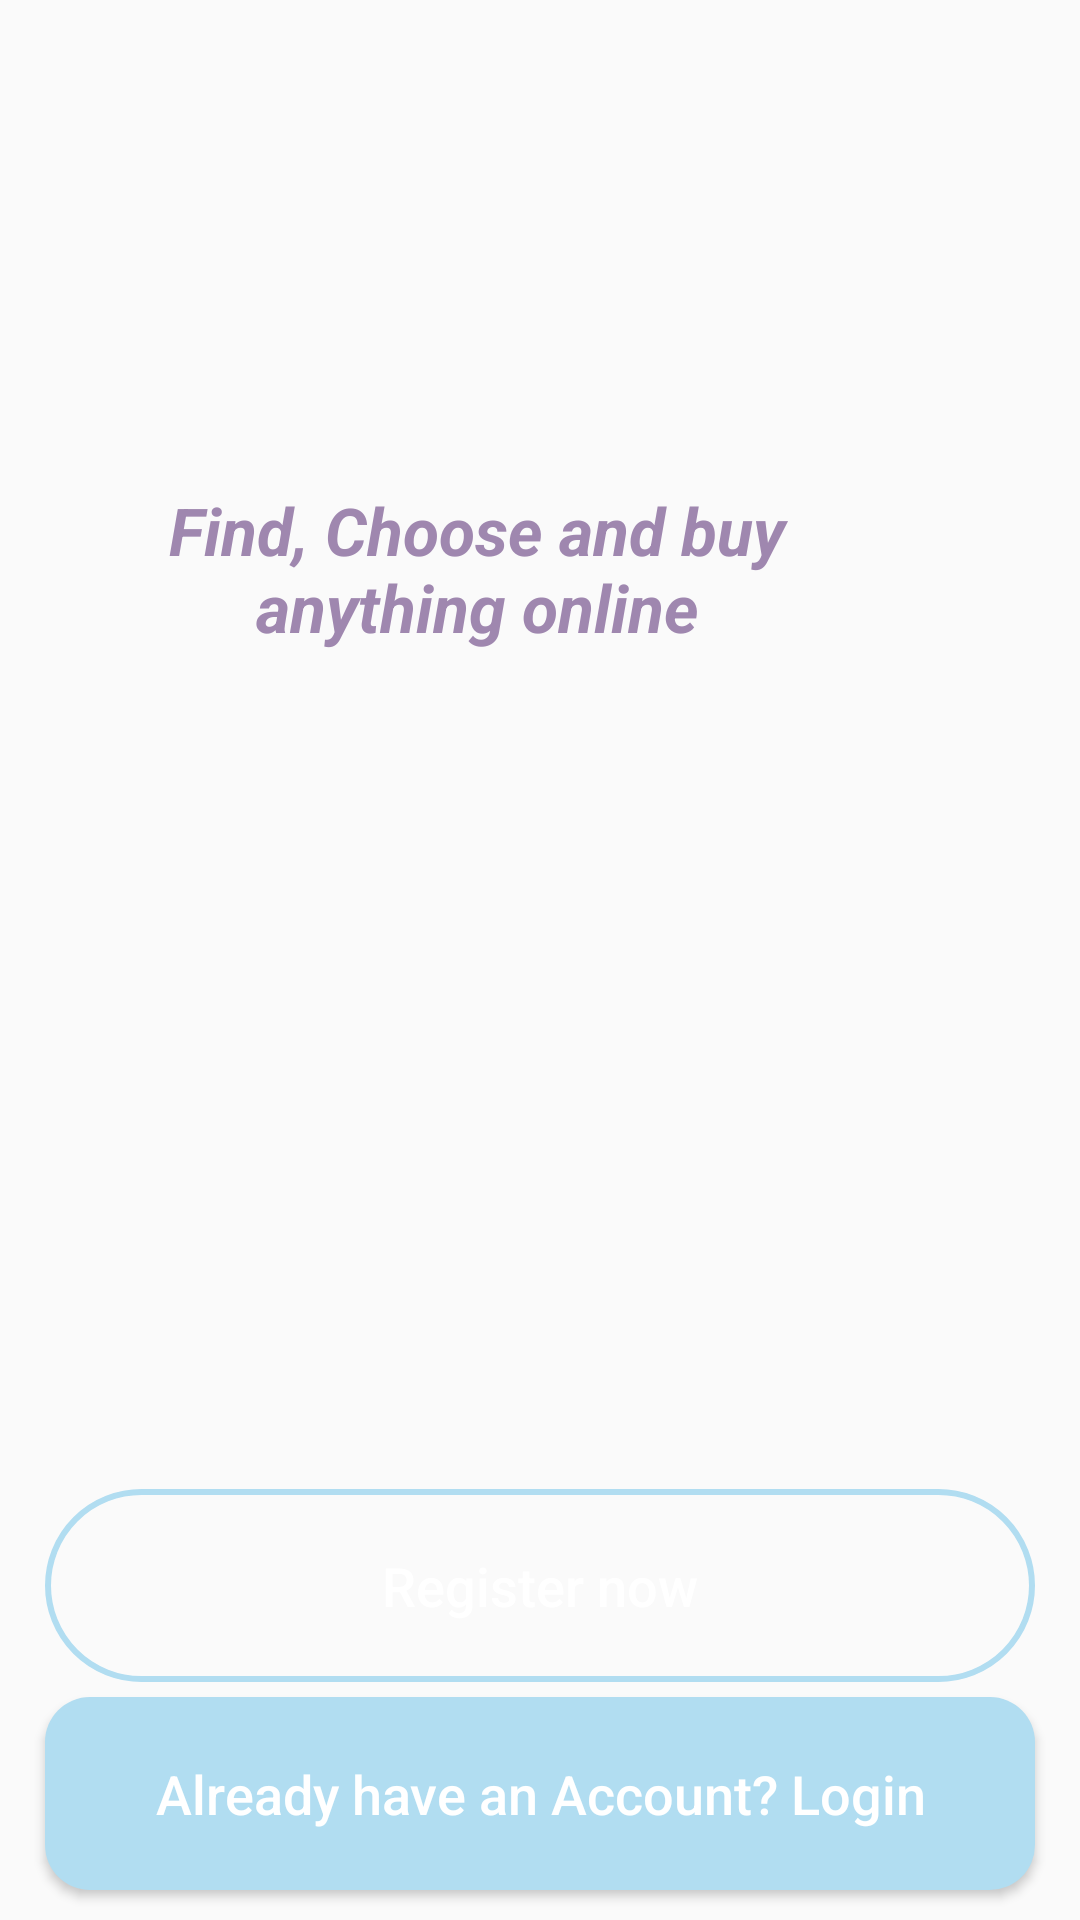

Android layout source for this screen:
<!-- AndroidManifest.xml: application theme AppTheme -->
<!-- res/layout/activity_main.xml -->
<?xml version="1.0" encoding="utf-8"?>
<RelativeLayout xmlns:android="http://schemas.android.com/apk/res/android"
    xmlns:app="http://schemas.android.com/apk/res-auto"
    xmlns:tools="http://schemas.android.com/tools"
    android:layout_width="match_parent"
    android:layout_height="match_parent"
    tools:context=".MainActivity">

    <ImageView
        android:id="@+id/applogo"
        android:layout_width="300dp"
        android:layout_height="100dp"
        android:layout_centerHorizontal="true"
        android:layout_marginTop="60dp"
        android:src="@drawable/applogo"
        />


    <TextView
        android:id="@+id/app_slogan"
        android:layout_width="220dp"
        android:layout_height="wrap_content"
        android:layout_alignParentTop="true"
        android:layout_alignParentEnd="true"
        android:layout_marginTop="162dp"
        android:layout_marginEnd="91dp"
        android:text="Find, Choose and buy anything online"
        android:textAlignment="center"
        android:textColor="@color/colorPrimary"
        android:textSize="22sp"
        android:textStyle="bold|italic" />

    <Button
        android:id="@+id/main_login_btn"
        android:layout_width="match_parent"
        android:layout_height="wrap_content"
        android:layout_alignParentStart="true"
        android:layout_alignParentBottom="true"
        android:layout_marginLeft="15dp"
        android:layout_marginRight="15dp"
        android:layout_marginBottom="10dp"
        android:background="@drawable/buttons"
        android:padding="20dp"
        android:text="Already have an Account? Login"
        android:textAllCaps="false"
        android:textColor="@android:color/white"
        android:textSize="18sp" />

    <Button
        android:id="@+id/main_join_now_btn"
        android:layout_width="match_parent"
        android:layout_height="wrap_content"
        android:layout_above="@+id/main_login_btn"
        android:layout_marginLeft="15dp"
        android:layout_marginRight="15dp"
        android:layout_marginBottom="5dp"
        android:background="@drawable/input_design"
        android:padding="20dp"
        android:text="Register now"
        android:textAllCaps="false"
        android:textColor="@color/white"
        android:textSize="18sp" />


</RelativeLayout>
<!-- resources referenced by this layout -->
<resources>
  <color name="colorPrimary">#9F87AF</color>
  <color name="white">#FFFFFFFF</color>
  <!-- drawable buttons (drawable-v24) -->
  <?xml version="1.0" encoding="utf-8"?>
  <shape xmlns:android="http://schemas.android.com/apk/res/android">
  
      <solid
          android:color="@color/colorAccent">
      </solid>
  
      <corners
          android:radius="15dp">
  
      </corners>
  </shape>
  <!-- drawable input_design (drawable-v24) -->
  <?xml version="1.0" encoding="utf-8"?>
  <shape xmlns:android="http://schemas.android.com/apk/res/android">
  
      <stroke
          android:color="@color/colorAccent"
          android:width="2dp" />
      <corners android:radius="55dp">
  
      </corners>
  
  </shape>
  <style name="AppTheme" parent="Theme.AppCompat.Light.NoActionBar">
          <item name="colorPrimary">@color/colorPrimary</item>
          <item name="colorPrimaryDark">@color/colorPrimaryDark</item>
          <item name="colorAccent">@color/colorAccent</item>
      </style>
  <color name="colorAccent">#B1DDF1</color>
  <color name="colorPrimaryDark">#88527F</color>
</resources>
